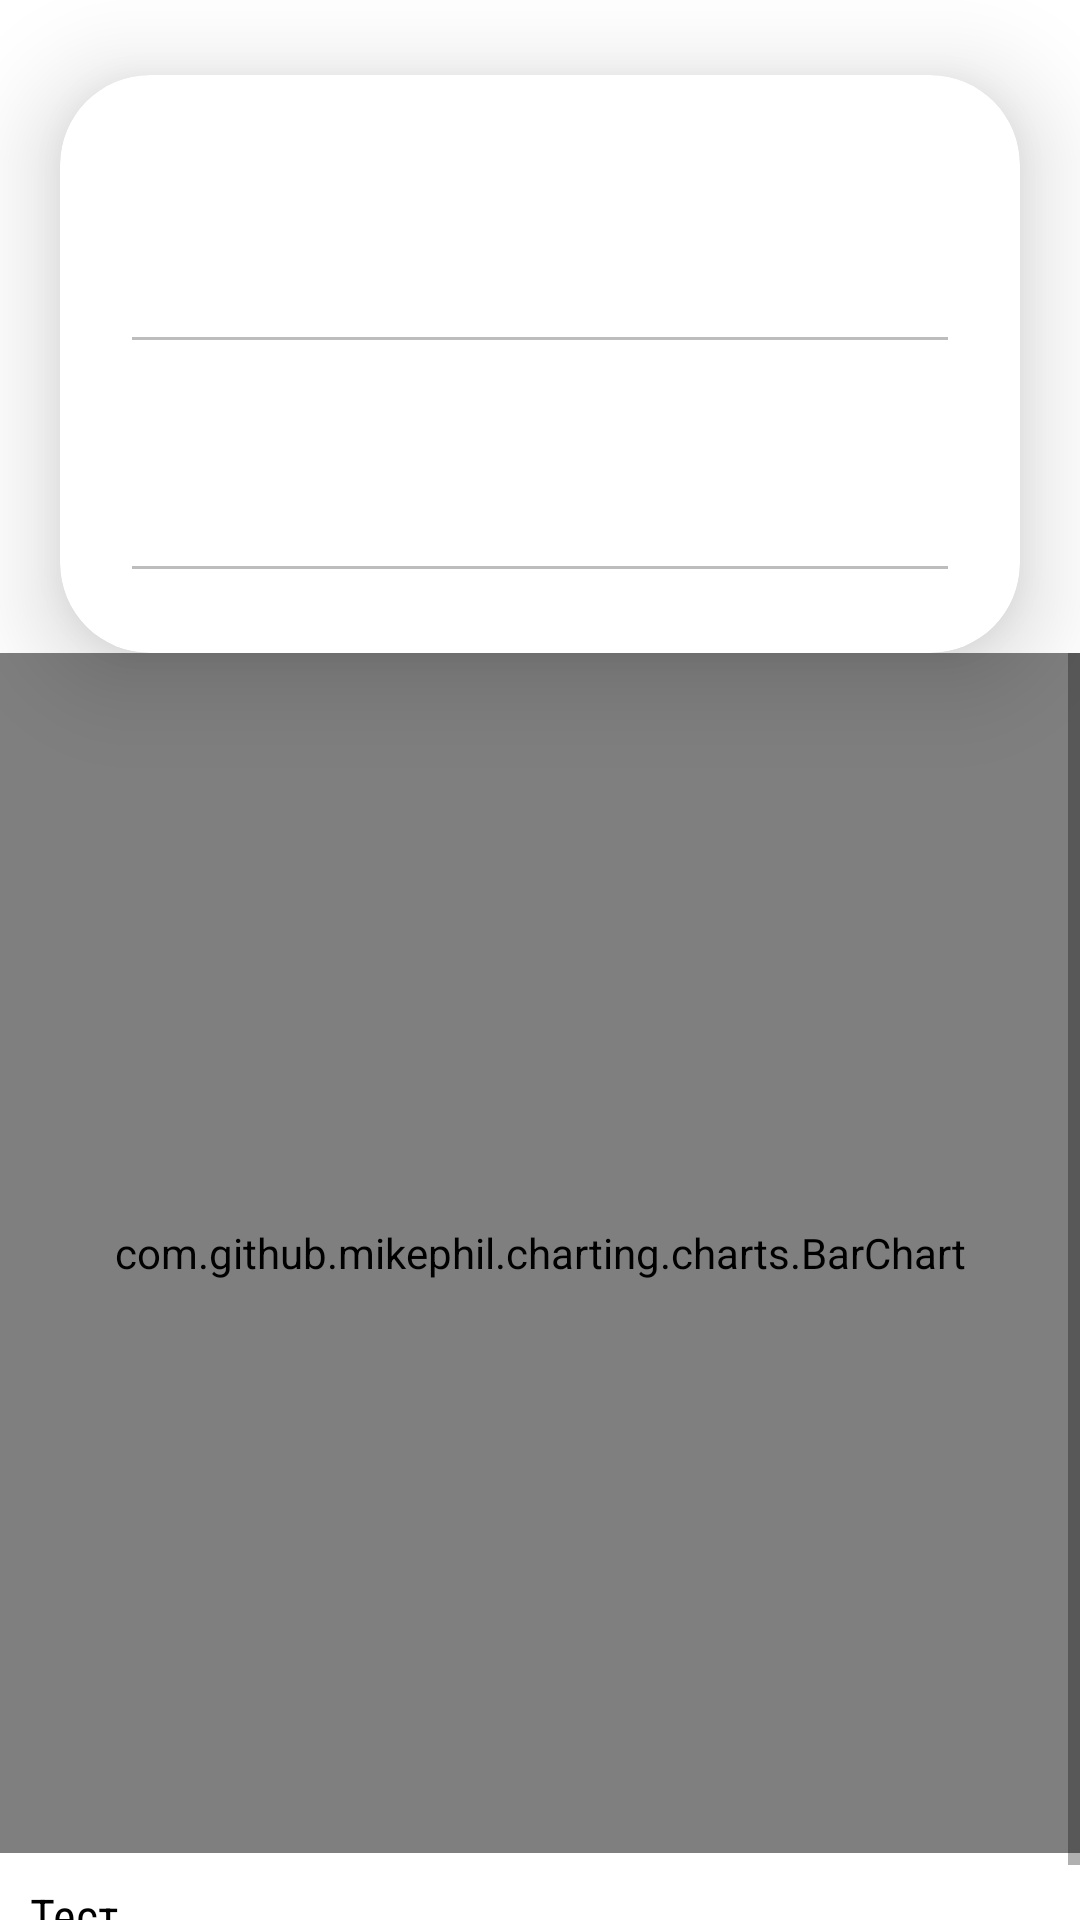

Reconstruct the res/layout file that produces this screen, plus the resources it refers to.
<!-- AndroidManifest.xml: application theme Theme.MaterialComponents.Light.NoActionBar -->
<!-- res/layout/activity_finished_task_detail.xml -->
<?xml version="1.0" encoding="utf-8"?>
<LinearLayout xmlns:android="http://schemas.android.com/apk/res/android"
    xmlns:app="http://schemas.android.com/apk/res-auto"
    xmlns:tools="http://schemas.android.com/tools"
    android:layout_width="match_parent"
    android:layout_height="match_parent"
    android:background="@drawable/main_back"
    android:orientation="vertical"
    tools:context=".task.finished.FinishedTaskDetailActivity">

    <ImageButton
        android:id="@+id/back_button"
        android:layout_width="wrap_content"
        android:layout_height="wrap_content"
        android:background="@android:color/transparent"
        android:padding="10dp"
        android:src="@drawable/ic_back"
        app:tint="@color/purple_500" />

    <androidx.cardview.widget.CardView
        android:layout_width="match_parent"
        android:layout_height="wrap_content"
        android:layout_marginStart="20dp"
        android:layout_marginTop="5dp"
        android:layout_marginEnd="20dp"
        app:cardCornerRadius="30dp"
        app:cardElevation="20dp">

        <LinearLayout
            android:layout_width="match_parent"
            android:layout_height="wrap_content"
            android:layout_gravity="center_horizontal"
            android:orientation="vertical"
            android:padding="20dp">

            <EditText
                android:id="@+id/title"
                android:layout_width="match_parent"
                android:layout_height="wrap_content"
                android:layout_marginTop="20dp"
                android:gravity="start|center_vertical"
                android:padding="16dp"
                android:enabled="false"
                android:textColor="@color/black" />

            <EditText
                android:id="@+id/description"
                android:layout_width="match_parent"
                android:layout_height="wrap_content"
                android:layout_marginTop="20dp"
                android:gravity="start|center_vertical"
                android:padding="16dp"
                android:enabled="false"
                android:textColor="@color/black" />
        </LinearLayout>

    </androidx.cardview.widget.CardView>

    <RelativeLayout
        android:layout_width="match_parent"
        android:layout_height="match_parent">

        <ScrollView
            android:layout_width="match_parent"
            android:layout_height="match_parent">

            <LinearLayout
                android:layout_width="match_parent"
                android:layout_height="wrap_content"
                android:orientation="vertical">

                <com.github.mikephil.charting.charts.BarChart
                    android:id="@+id/resultChart"
                    android:layout_width="match_parent"
                    android:layout_height="400dp" />

                <TextView
                    android:id="@+id/report"
                    android:layout_width="wrap_content"
                    android:layout_height="wrap_content"
                    android:layout_margin="10dp"
                    android:fontFamily="sans-serif-condensed"
                    android:text="Тест"
                    android:textSize="16sp"
                    android:textColor="@color/black"/>

            </LinearLayout>

        </ScrollView>

    </RelativeLayout>



</LinearLayout>
<!-- resources referenced by this layout -->
<resources>
  <color name="black">#FF000000</color>
  <color name="purple_500">#FF6200EE</color>
</resources>
